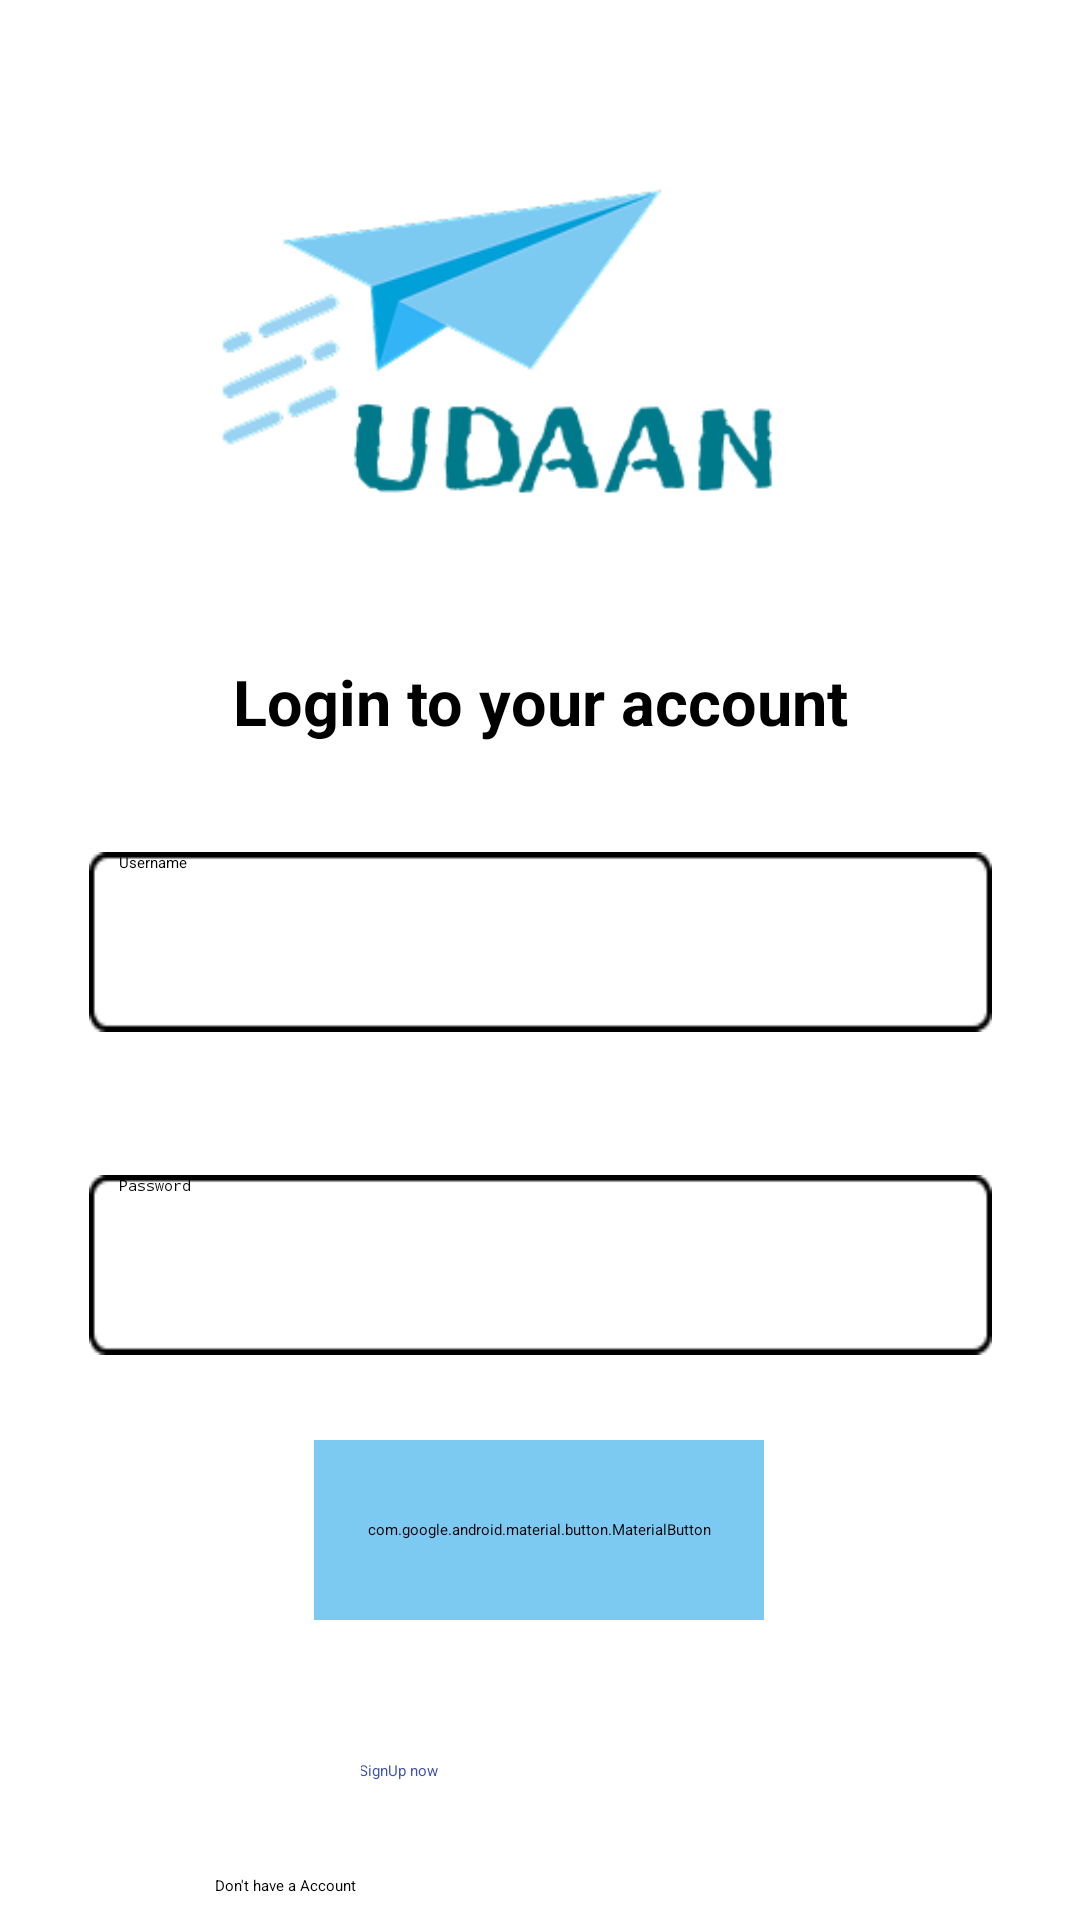

This screen was rendered from an Android layout file. Write that file and the resources it references.
<!-- AndroidManifest.xml: application theme Theme.UdaanApplication -->
<!-- res/layout/activity_login.xml -->
<?xml version="1.0" encoding="utf-8"?>
<androidx.constraintlayout.widget.ConstraintLayout xmlns:android="http://schemas.android.com/apk/res/android"
    xmlns:app="http://schemas.android.com/apk/res-auto"
    xmlns:tools="http://schemas.android.com/tools"
    android:layout_width="match_parent"
    android:layout_height="match_parent"
    android:background="@color/white"

    tools:context=".LoginActivity">

    <ImageView
        android:layout_width="226dp"
        android:layout_height="238dp"
        android:src="@drawable/udaanlogo"
        app:layout_constraintBottom_toBottomOf="parent"
        app:layout_constraintEnd_toEndOf="parent"
        app:layout_constraintHorizontal_bias="0.497"
        app:layout_constraintStart_toStartOf="parent"
        app:layout_constraintTop_toTopOf="parent"
        app:layout_constraintVertical_bias="0.026" />


    <TextView
        android:id="@+id/textView"
        android:layout_width="wrap_content"
        android:layout_height="wrap_content"
        android:textStyle="bold"
        android:text="Login to your account"
        android:textColor="@color/black"
        android:textSize="21dp"
         app:layout_constraintBottom_toBottomOf="parent"
        app:layout_constraintEnd_toEndOf="parent"
        app:layout_constraintStart_toStartOf="parent"
        app:layout_constraintTop_toTopOf="parent"
        app:layout_constraintVertical_bias="0.359" />

    <EditText
        android:id="@+id/usernameEditText"
        android:layout_width="301dp"
        android:layout_height="60dp"
        android:layout_marginTop="36dp"
        android:background="@drawable/rectangle1"
        android:ems="10"
        android:hint="Username"
        android:inputType="text"
        android:paddingLeft="10dp"
        android:textColor="@color/black"
        android:textColorHint="@color/black"
        app:layout_constraintBottom_toBottomOf="parent"
        app:layout_constraintEnd_toEndOf="parent"
        app:layout_constraintStart_toStartOf="parent"
        app:layout_constraintTop_toBottomOf="@+id/textView"
        app:layout_constraintVertical_bias="0.0" />

    <EditText
        android:id="@+id/passwordEditText"
        android:layout_width="301dp"
        android:layout_height="60dp"
        android:background="@drawable/rectangle1"
        android:ems="10"
        android:hint="Password"
        android:inputType="textPassword"
        android:paddingLeft="10dp"
        android:textColor="@color/black"
        android:textColorHint="@color/black"
        app:layout_constraintBottom_toTopOf="@+id/loginButton"
        app:layout_constraintEnd_toEndOf="parent"
        app:layout_constraintStart_toStartOf="parent"
        app:layout_constraintTop_toBottomOf="@+id/usernameEditText"
        app:layout_constraintVertical_bias="0.625" />

    <com.google.android.material.button.MaterialButton
        android:id="@+id/loginButton"
        android:layout_width="150dp"
        android:layout_height="60dp"
        android:layout_marginTop="136dp"
        android:backgroundTint="#7CC9F2"
        android:padding="10dp"
        android:text="LogIn"
        android:textColor="@color/white"
        android:textSize="21dp"
        app:cornerRadius="5dp"
        app:layout_constraintEnd_toEndOf="parent"
        app:layout_constraintHorizontal_bias="0.498"
        app:layout_constraintStart_toStartOf="parent"
        app:layout_constraintTop_toBottomOf="@+id/usernameEditText" />

    <TextView
        android:id="@+id/textView3"
        android:layout_width="wrap_content"
        android:layout_height="wrap_content"
        android:layout_marginTop="85dp"
        android:text="Don't have a Account "
        android:textColor="@color/black"
        app:layout_constraintEnd_toEndOf="parent"
        app:layout_constraintHorizontal_bias="0.23"
        app:layout_constraintStart_toStartOf="parent"
        app:layout_constraintTop_toBottomOf="@+id/loginButton" />

    <Button
        android:id="@+id/signupbutton"
        android:layout_width="wrap_content"
        android:layout_height="wrap_content"
        android:backgroundTint="@color/white"
        android:paddingLeft="-1dp"
        android:text="SignUp now"
        android:textColor="#3F51B5"
        app:layout_constraintBottom_toBottomOf="parent"
        app:layout_constraintEnd_toEndOf="parent"
        app:layout_constraintHorizontal_bias="0.0"
        app:layout_constraintStart_toEndOf="@+id/textView3"
        app:layout_constraintTop_toBottomOf="@+id/loginButton" />


</androidx.constraintlayout.widget.ConstraintLayout>
<!-- resources referenced by this layout -->
<resources>
  <!-- drawable rectangle1: png bitmap (drawable, 694 bytes) -->
  <!-- drawable udaanlogo: png bitmap (drawable, 18612 bytes) -->
  <style name="Theme.UdaanApplication" parent="Base.Theme.UdaanApplication" />
  <style name="Base.Theme.UdaanApplication" parent="Theme.Material3.DayNight.NoActionBar">
          
          
          <item name="android:statusBarColor" tools:targetApi="l">@color/white</item>
          <item name="android:windowLightStatusBar">true</item>
  
      </style>
  <!-- not gathered from this repository: default colours our renderer supplied (Android Studio template values) -->
  <color name="black">#FF000000</color>
  <color name="white">#FFFFFFFF</color>
</resources>
